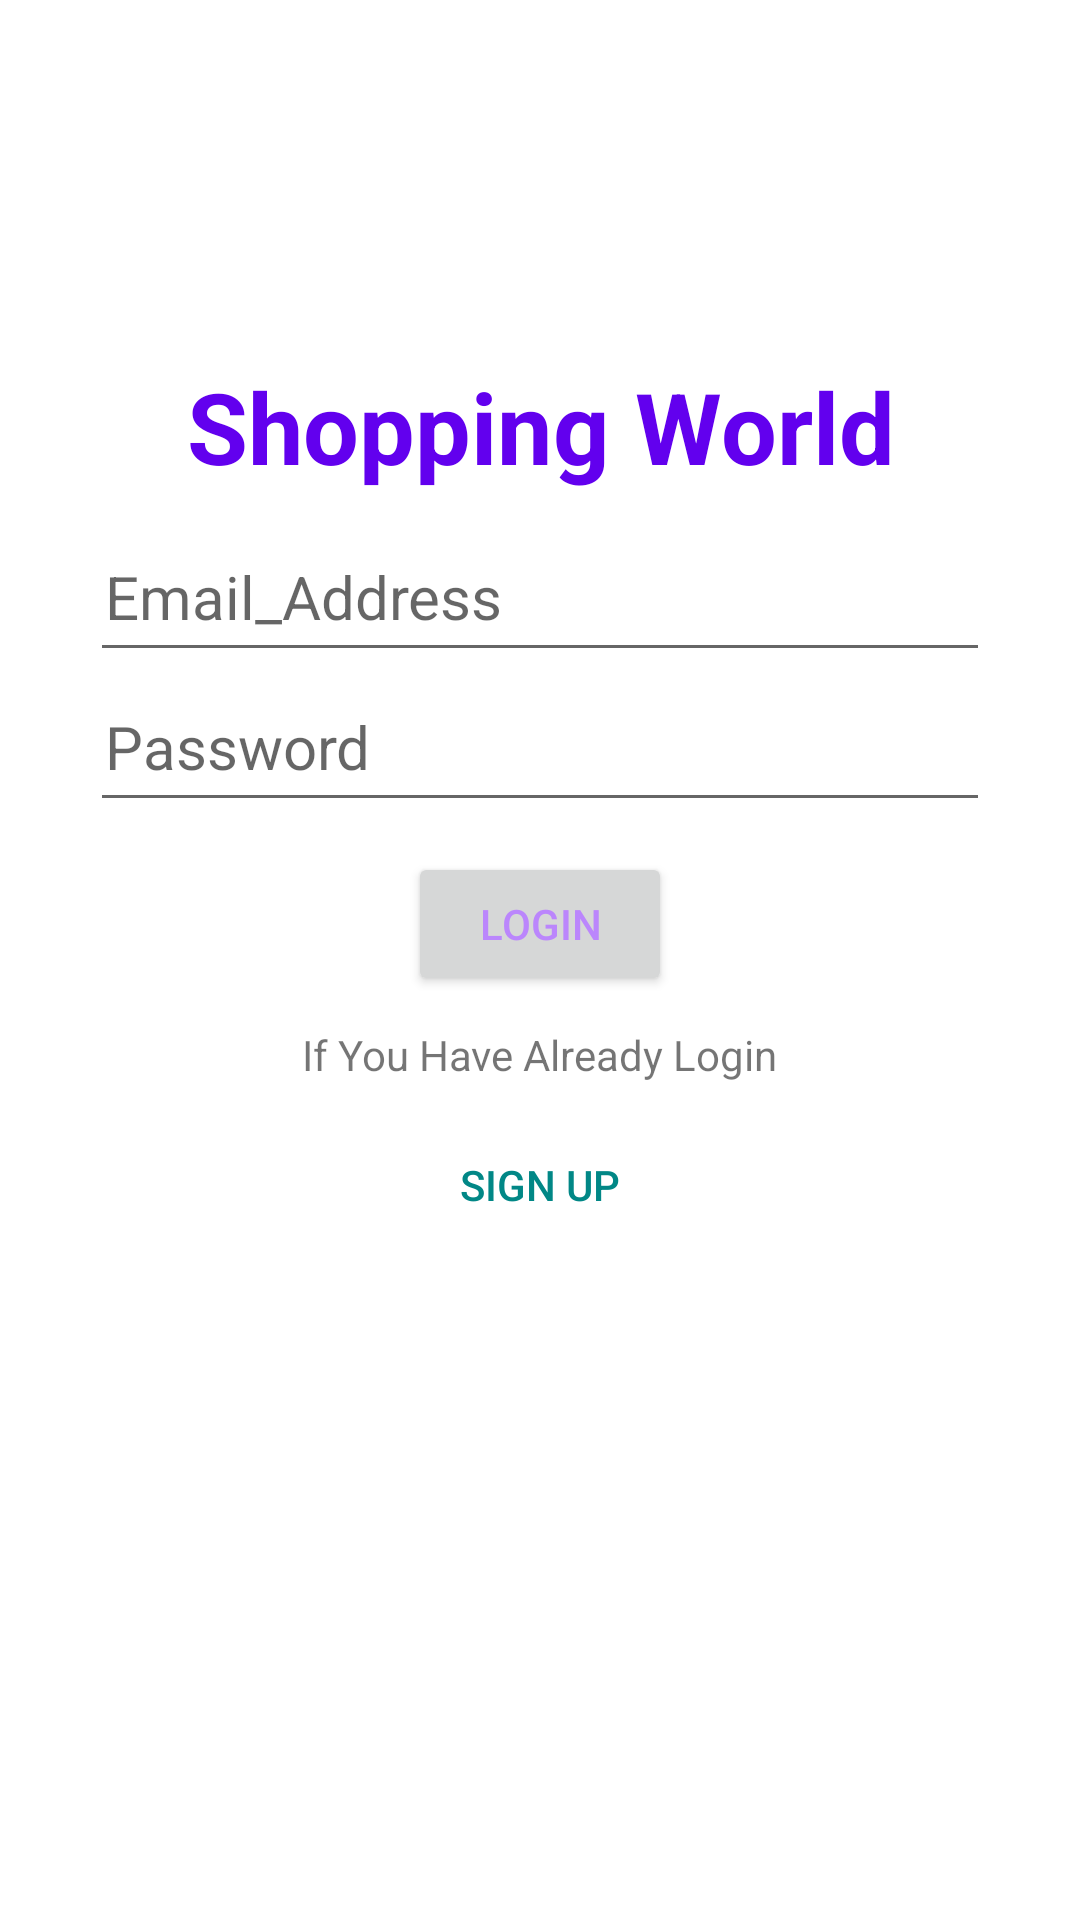

The Android layout XML behind this screen, and the referenced resources:
<!-- AndroidManifest.xml: application theme Theme.MyApplication -->
<!-- res/layout/activity_login.xml -->
<?xml version="1.0" encoding="utf-8"?>
<RelativeLayout xmlns:android="http://schemas.android.com/apk/res/android"
    xmlns:app="http://schemas.android.com/apk/res-auto"
    xmlns:tools="http://schemas.android.com/tools"
    android:layout_width="match_parent"
    android:layout_height="match_parent"
    tools:context=".Login"
    android:background="@drawable/img_2">

    <LinearLayout
        android:layout_width="300dp"
        android:layout_height="400dp"
        android:background="@color/white"
        android:layout_centerHorizontal="true"
        android:layout_centerVertical="true"
        android:orientation="vertical">

        <TextView
            android:layout_width="match_parent"
            android:layout_height="wrap_content"
            android:text="@string/shopping_world"
            android:textSize="33sp"
            android:textColor="@color/purple_500"
            android:textStyle="bold"
            android:gravity="center"/>

        <EditText
            android:id="@+id/email"
            android:layout_width="match_parent"
            android:layout_height="wrap_content"
            android:hint="@string/email_address"
            android:textSize="20sp"
            android:textColor="@color/black"
            android:minHeight="50dp"
            android:layout_marginTop="10dp"
            android:padding="5dp"

            />

        <EditText
            android:id="@+id/password"
            android:layout_width="match_parent"
            android:layout_height="wrap_content"
            android:hint="@string/password"
            android:inputType="textPassword"
            android:textSize="20sp"
            android:textColor="@color/black"
            android:minHeight="50dp"
            android:padding="5dp"
            />

        <Button
            android:id="@+id/button"
            android:layout_width="wrap_content"
            android:layout_height="wrap_content"
            android:layout_gravity="center"
            android:text="@string/login"
            android:textColor="@color/purple_200"
            android:layout_marginTop="10dp"/>

        <TextView
            android:id="@+id/text"
            android:layout_width="wrap_content"
            android:layout_height="wrap_content"
            android:text="@string/if_you_have_already_login"
            android:layout_gravity="center"
            android:padding="10dp"/>

        <Button
            android:id="@+id/sign"
            android:layout_width="wrap_content"
            android:layout_height="48dp"
            android:layout_gravity="center"
            android:background="@android:color/transparent"
            android:text="@string/sign_up"
            android:textColor="@color/teal_700"
            />





    </LinearLayout>


</RelativeLayout>
<!-- resources referenced by this layout -->
<resources>
  <color name="black">#FF000000</color>
  <color name="purple_200">#FFBB86FC</color>
  <color name="purple_500">#FF6200EE</color>
  <color name="teal_700">#FF018786</color>
  <color name="white">#FFFFFFFF</color>
  <string name="email_address">Email_Address</string>
  <string name="if_you_have_already_login">If You Have Already Login</string>
  <string name="login">Login</string>
  <string name="password">Password</string>
  <string name="shopping_world">Shopping World</string>
  <string name="sign_up">Sign up</string>
  <style name="Theme.MyApplication" parent="Theme.MaterialComponents.DayNight.NoActionBar">
          <item name="android:windowSoftInputMode">adjustResize</item>
          <item name="colorPrimary">@color/purple_500</item>
          <item name="colorPrimaryVariant">@color/purple_700</item>
          <item name="colorOnPrimary">@color/white</item>
          
          <item name="colorSecondary">@color/teal_200</item>
          <item name="colorSecondaryVariant">@color/teal_700</item>
          <item name="colorOnSecondary">@color/black</item>
          
          <item name="android:statusBarColor" tools:targetApi="l">?attr/colorPrimaryVariant</item>
          
      </style>
  <color name="purple_700">#FF3700B3</color>
  <color name="teal_200">#FF03DAC5</color>
</resources>
